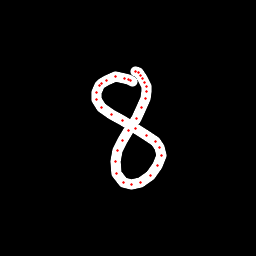

The file beside this chart, header and first rows:
x, y, hover, eod
132.6, 81.22, 0.0, 0.0
130.4, 80.44, 0.0, 0.0
128.3, 79.36, 0.0, 0.0
124.2, 78.61, 0.0, 0.0
115.5, 76.91, 0.0, 0.0
106.1, 80.17, 0.0, 0.0
101.8, 83.01, 0.0, 0.0
99.06, 85.99, 0.0, 0.0
96.12, 92.96, 0.0, 0.0
96.43, 99.31, 0.0, 0.0
101.5, 107.5, 0.0, 0.0
111.5, 114.8, 0.0, 0.0
122.2, 120.9, 0.0, 0.0
135.8, 128.1, 0.0, 0.0
146.2, 135.2, 0.0, 0.0
155.3, 141.6, 0.0, 0.0
159.9, 147.2, 0.0, 0.0
161.3, 155.1, 0.0, 0.0
157.7, 165.5, 0.0, 0.0
150.3, 175.2, 0.0, 0.0
140.8, 182.4, 0.0, 0.0
131.1, 184.8, 0.0, 0.0
123.1, 183, 0.0, 0.0
116.8, 173.3, 0.0, 0.0
115.2, 161.4, 0.0, 0.0
117.3, 150.5, 0.0, 0.0
122.5, 140.7, 0.0, 0.0
128.5, 130.2, 0.0, 0.0
136.3, 118.1, 0.0, 0.0
141.3, 107.7, 0.0, 0.0
145.1, 98.77, 0.0, 0.0
146.6, 91.96, 0.0, 0.0
146.2, 86.51, 0.0, 0.0
144.6, 82.39, 0.0, 0.0
143, 78.66, 0.0, 0.0
140.9, 75.51, 0.0, 0.0
138.6, 72.8, 0.0, 0.0
135.8, 71.2, 0.0, 1.0
